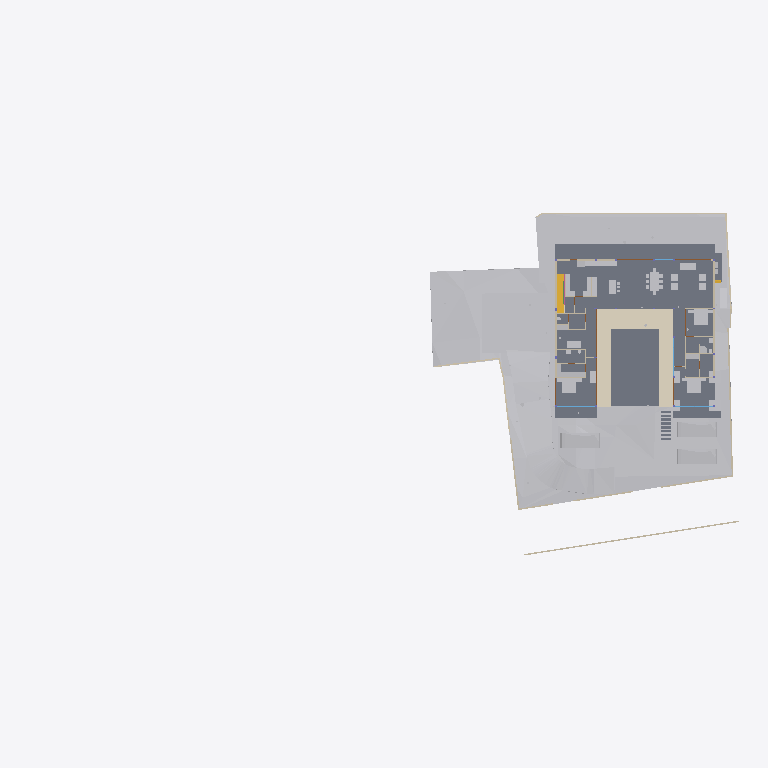
Plan cut of the same IFC building model at storey 'FF Lvl' (level 0.00 m, cut at 1.40 m), seen from above with north up, elements coloured by IFC class: 35 other elements (light grey), 20 walls (beige), 8 slabs (grey), 4 doors (brown), 3 windows (light blue), 1 covering (cream), 1 stair flight (yellow), 1 railing (pink). Cut surfaces are drawn darker.
Extent 91.7 m × 44.2 m × 28.6 m (x, y, z). Storeys (8): Footing at -3.50 m; Site at -2.70 m; GF at -2.55 m; FF Lvl at 0.00 m; FF at 0.45 m; FF Lintel at 3.15 m; schedule at 3.50 m; SF at 3.65 m. Elements (524): 136 IfcBeam, 80 IfcWall, 46 IfcSlab, 44 IfcColumn, 37 IfcDoor, 31 IfcWindow, 30 IfcFurniture, 25 IfcEarthworksCut, 21 IfcGeographicElement, 17 IfcFooting, 14 IfcSanitaryTerminal, 12 IfcCovering.

HEADER;
FILE_DESCRIPTION(('ViewDefinition [CoordinationView]'),'2;1');
FILE_NAME('Manilal.ifc','2025-07-17T17:29:19+05:30',(),(),'IfcOpenShell 0.8.3-alpha250612','Bonsai 0.8.3-alpha250612-94452b4','');
FILE_SCHEMA(('IFC4X3'));
ENDSEC;
DATA;
#1480=IFCPROJECT('2TuuvCHJz54PsFPcraEbH$',$,'My Project',$,$,$,$,(#3,#128),#1481);
#3305=IFCSITE('0lpfVeOW52QfroqLYyHNY2',$,'My Site',$,$,#26,$,$,$,$,$,$,$,$);
#3313=IFCBUILDING('0MzaWOaS178x5FMqOflU3C',$,'My Building',$,$,#25,$,$,$,$,$,$);
#2081=IFCBUILDINGSTOREY('09kFoqoxrCvB1_fcEsMZsQ',$,'FF',$,$,#217,$,$,$,$);
#2986=IFCBUILDINGSTOREY('0zoFHJ9PnFW80M$mIVDQW3',$,'GF',$,$,#14477,$,$,$,$);
#17145=IFCBUILDINGSTOREY('0MckaoTknA3edZMUNhTyAK',$,'SF',$,$,#17254,$,$,$,$);
#20035=IFCBUILDINGSTOREY('3LpnsPikv4mRTBpfC3WQtx',$,'FF Lvl',$,$,#20051,$,$,$,$);
#23582=IFCBUILDINGSTOREY('0DtUgpQ1b6nBmkLmvc_ehu',$,'FF Lintel',$,$,#23767,$,$,$,$);
#459032=IFCBUILDINGSTOREY('2nxT8wHGnDX9t8LjuK$yoz',$,'Footing',$,$,#459177,$,$,$,$);
#482732=IFCBUILDINGSTOREY('0qJiDzySr4lhgisX7t8beM',$,'Site',$,$,#482753,$,$,$,$);
#485569=IFCBUILDINGSTOREY('33UZQ2TSvAg8IY4x5QCp2i',$,'schedule',$,$,#490135,$,$,$,$);
#457595=IFCGEOGRAPHICELEMENT('1mqx3WFMb0_xZzgY5_pKpf',$,'Site',$,$,$,#458342,$,.TERRAIN.);
#2047=IFCSLAB('0o4IYvr$r5a9xXip1qf77x',$,'Slab',$,$,#57250,#2052,$,$);
#460540=IFCEARTHWORKSCUT('3NfQzW2p90kemh8IGcUxhf',$,'roader',$,$,#461135,#461124,$,.PAVEMENTMILLING.);
#444096=IFCCOVERING('0_sfUdWJL30geCimsSdPtS',$,'Covering',$,$,#444126,#444111,$,$);
#19980=IFCSLAB('0gBflP6QrCERrajZS4Jcb5',$,'Slab',$,$,#244961,#19995,$,$);
#446049=IFCVEHICLE('1yICD2o296ROLrpKuhe72z',$,'Vehicle',$,$,#461269,#446062,$,$);
#446077=IFCVEHICLE('2$JJjIzDr6fuhTHFNPOXyx',$,'Vehicle',$,$,#461274,#446090,$,$);
#446110=IFCVEHICLE('375bP1QIr5xwaw0xewwnFn',$,'Vehicle',$,$,#461279,#446123,$,$);
#363504=IFCSLAB('0r6Ht4Hfz9hfKU4rzPm32Z',$,'Slab',$,$,#363537,#363513,$,$);
#363538=IFCSLAB('0rfp_Ohov2qeqT3_TxdHEi',$,'Slab',$,$,#363567,#363547,$,$);
#441052=IFCWALL('1WNacC15X0Xf0V_b60Qnrw',$,'Wall',$,$,#441102,#441063,$,$);
#7058=IFCFURNITURE('29pE85kkP97uASnGdXI9bH',$,'Furniture',$,$,#493952,#7090,$,$);
#51049=IFCSTAIRFLIGHT('0QDG9AXQX0PgjOZTZBSSJQ',$,'StairFlight',$,$,#330515,#51062,$,12,11,0.183333337306976,0.150000005960464,.STRAIGHT.);
#11846=IFCFURNITURE('39rrc9a3PCpOjz$eiTdf$W',$,'Furniture',$,$,#447512,#11878,$,$);
#11957=IFCFURNITURE('2J33rbez11iRfVrYceM8DY',$,'Furniture',$,$,#305743,#11970,$,$);
#12030=IFCFURNITURE('3B8s7E7fjDlO_NqnYQjYof',$,'Furniture',$,$,#33408,#12043,$,$);
#229124=IFCWALL('3MfSYaOiTA4AjSKpPvRhyi',$,'Wall',$,$,#395482,#229135,$,$);
#449171=IFCFURNITURE('1rzBAdF2XDYQCO3KH26Ul$',$,'Furniture',$,$,#449207,#449182,$,$);
#362573=IFCSLAB('1kNiYiJ25CpB2FM_apFwUL',$,'Slab',$,$,#363002,#362594,$,$);
#395961=IFCWALL('2oTy5UOG136OtM3IP_qiPs',$,'Wall',$,$,#396036,#395972,$,$);
#469709=IFCEARTHWORKSCUT('24tjs_WczFGx2s92wm5ufQ',$,'Cut',$,$,#470177,#469722,$,.BASE_EXCAVATION.);
#244456=IFCFURNISHINGELEMENT('1V34mhiDv5wggbUM6jRsQC',$,'FurnishingElement',$,$,#481815,#244484,$);
#469762=IFCEARTHWORKSCUT('2c4gnIr3v1nAQHoHaKZ1p7',$,'Cut',$,$,#470192,#469775,$,.BASE_EXCAVATION.);
#7098=IFCFURNITURE('3MXk8gWif1ohE$RfY6DOqq',$,'Furniture',$,$,#445182,#7130,$,$);
#26337=IFCWALL('0dMaumaK11Re$pxoZyVSQ9',$,'Wall',$,$,#27501,#26348,$,$);
#26770=IFCWALL('27WVA19Qv4efvQm6cWiqsn',$,'Wall',$,$,#452668,#26781,$,$);
#230171=IFCWALL('1HPS5ge59FQA3Ucv4$dmpm',$,'Wall',$,$,#230227,#230182,$,$);
#229971=IFCWALL('2oOsi6buvCeB4sZT1ijFA2',$,'Wall',$,$,#230065,#229982,$,$);
#19509=IFCFURNISHINGELEMENT('1wEKKIVzjDLeDjVjJGXiki',$,'FurnishingElement',$,$,#446142,#19541,$);
#35319=IFCWALL('2ecVpX7frBE9HnXe73i5Ta',$,'Wall',$,$,#243891,#35339,$,$);
#36042=IFCWALL('2FDZc$1Z57bgSDQnhsHhc1',$,'Wall',$,$,#481726,#36062,$,$);
#27353=IFCWALL('2Y2Bm57Cb8Exxz7st0aRUc',$,'Wall',$,$,#214921,#27364,$,$);
#37612=IFCWALL('2oouJeu9XF0PkUjeEvxQOm',$,'Wall',$,$,#461778,#37632,$,$);
#44057=IFCWALL('1nWrLatmX5UucIWFwHwqn7',$,'Wall',$,$,#492851,#44077,$,$);
#445890=IFCWALL('2QiW7TnGvAygi5PkoeW31n',$,'Wall',$,$,#461527,#445901,$,$);
#469680=IFCEARTHWORKSCUT('3DH8AXGtr84A1S6fSLl6R5',$,'Cut',$,$,#470202,#469693,$,.BASE_EXCAVATION.);
#449470=IFCFURNITURE('297XdECV95zgrEUMPgoxvq',$,'Furniture',$,$,#449514,#449481,$,$);
#27060=IFCWALL('10l$0x7lzBbBMMGF1qxI0s',$,'Wall',$,$,#27511,#27071,$,$);
#469796=IFCEARTHWORKSCUT('1xOkX0EnbDXe45unux$M5M',$,'Cut',$,$,#470182,#469809,$,.BASE_EXCAVATION.);
#469738=IFCEARTHWORKSCUT('2CFy$zORXCoR3tq$xUvFLs',$,'Cut',$,$,#470187,#469751,$,.BASE_EXCAVATION.);
#449257=IFCFURNITURE('2WOkgMLY9DaQ5N36UmDPHK',$,'Furniture',$,$,#481340,#449268,$,$);
#266876=IFCFURNISHINGELEMENT('1EaqRQINj92O5_luxyduwz',$,'FurnishingElement',$,$,#447497,#266904,$);
#130539=IFCWALL('1N0zesiAv8s9$ZcdzUGklQ',$,'Wall',$,$,#482011,#130559,$,$);
#449115=IFCFURNITURE('0r1oMxLo96H9rva9YbPCGB',$,'Furniture',$,$,#463769,#449126,$,$);
#267570=IFCFURNISHINGELEMENT('0xsfNp7ez56h_anoL1l3n4',$,'FurnishingElement',$,$,#267655,#267598,$);
#244541=IFCFURNISHINGELEMENT('2JwwUQmCv2Ae2QjMfamPsc',$,'FurnishingElement',$,$,#265956,#244569,$);
#7138=IFCFURNITURE('07u5w712j3mw4b0aBksq9x',$,'Furniture',$,$,#445192,#7170,$,$);
#7183=IFCFURNITURE('0I7Hp4EB58Eh801L1SZ2MY',$,'Furniture',$,$,#445197,#7196,$,$);
#7204=IFCFURNITURE('0w5hTHOp59R8PIefbPbOxu',$,'Furniture',$,$,#445187,#7217,$,$);
#7230=IFCFURNITURE('257RdHH05EBOcTJGwoEUlD',$,'Furniture',$,$,#445202,#7243,$,$);
#97245=IFCFURNITURE('12HNCs16rDfwTzmyXQzSEm',$,'Furniture',$,$,#97445,#97258,$,$);
#97271=IFCFURNITURE('264iryIv5DPeHKPV4n8Efc',$,'Furniture',$,$,#97450,#97284,$,$);
#25887=IFCWALL('3DOK2PUDn3QwM2HLeZR6QD',$,'Wall',$,$,#452788,#25894,$,$);
#46178=IFCELECTRICAPPLIANCE('1eEaYeX5DEbxuBNwn_MOC2',$,'ElectricAppliance','655L LG Double Door',$,#480406,#46210,$,$);
#499474=IFCDOOR('0szrqqr498PBBVkAQ2TjKb',$,'Door',$,$,#501323,#499510,'04',$,$,$,$,$);
#489850=IFCDOOR('1NFGCr_iH8ORcWSZ6ATjF8',$,'Door',$,$,#496753,#489863,'03',$,$,$,$,$);
#312328=IFCSANITARYTERMINAL('2ApYGb9E92GxsnAmMhtfWI',$,'SanitaryTerminal',$,$,#447542,#312360,$,$);
#1526=IFCWALL('1CCeDmF7D6CgViS7R2QfSU',$,'Wall',$,$,#492043,#1527,$,$);
#489533=IFCWINDOW('2LZJ1AvFfBbghYgOnSiaBb',$,'Window',$,$,#494488,#489547,'02',$,$,$,$,$);
#491845=IFCWINDOW('1Ja0SgVRT89Q28FgkOUl1$',$,'Window',$,$,#496828,#491858,'09',$,$,$,$,$);
#491873=IFCWINDOW('3e$JQaRRzFH9WozykfD$tZ',$,'Window',$,$,#496818,#491887,'11',$,$,$,$,$);
#1342=IFCWALL('1zYAwAgZ94A9q2Xf$lP7Cn',$,'Wall',$,$,#492162,#1343,$,$);
#52721=IFCWALL('3HoUgi9751ffyJn8Tt97uA',$,'Wall',$,$,#477860,#52741,$,$);
#493859=IFCDOOR('1FURQyngn3FeKsLNkPNa6l',$,'Door',$,$,#496768,#493872,'18',$,$,$,$,$);
#493920=IFCDOOR('3_z$HjegXDoQKWubeZWTkS',$,'Door',$,$,#496803,#493933,'16',$,$,$,$,$);
#46383=IFCELECTRICAPPLIANCE('2_D_HDgNP7hhO3sllSgE08',$,'ElectricAppliance.001',$,$,#482191,#46415,$,$);
#449426=IFCFURNITURE('2ZM40$ZAb70PRrzHW9LpJ8',$,'Furniture',$,$,#449552,#449437,$,$);
#172760=IFCWALL('2sYuhccprBsBolIfSKHX1A',$,'Wall',$,$,#491592,#172780,$,$);
#54166=IFCRAILING('2bWAJUXWD90xWav81RGVy$',$,'Railing',$,'FRAMELESS_PANEL',#55516,#54172,$,.USERDEFINED.);
#233324=IFCSLAB('2BlEnr04f3vANw00E8t1T3',$,'Slab',$,$,#396343,#233349,$,$);
#233390=IFCSLAB('2f2jkuEQ95deHHcp0LeZsL',$,'Slab',$,$,#396353,#233415,$,$);
#233357=IFCSLAB('06iRZLKKfCP8faLo55KHRz',$,'Slab',$,$,#396348,#233382,$,$);
#449334=IFCFURNITURE('2xTMk_x9f9Fg$66m5Mz6NH',$,'Furniture',$,$,#449385,#449345,$,$);
ENDSEC;
